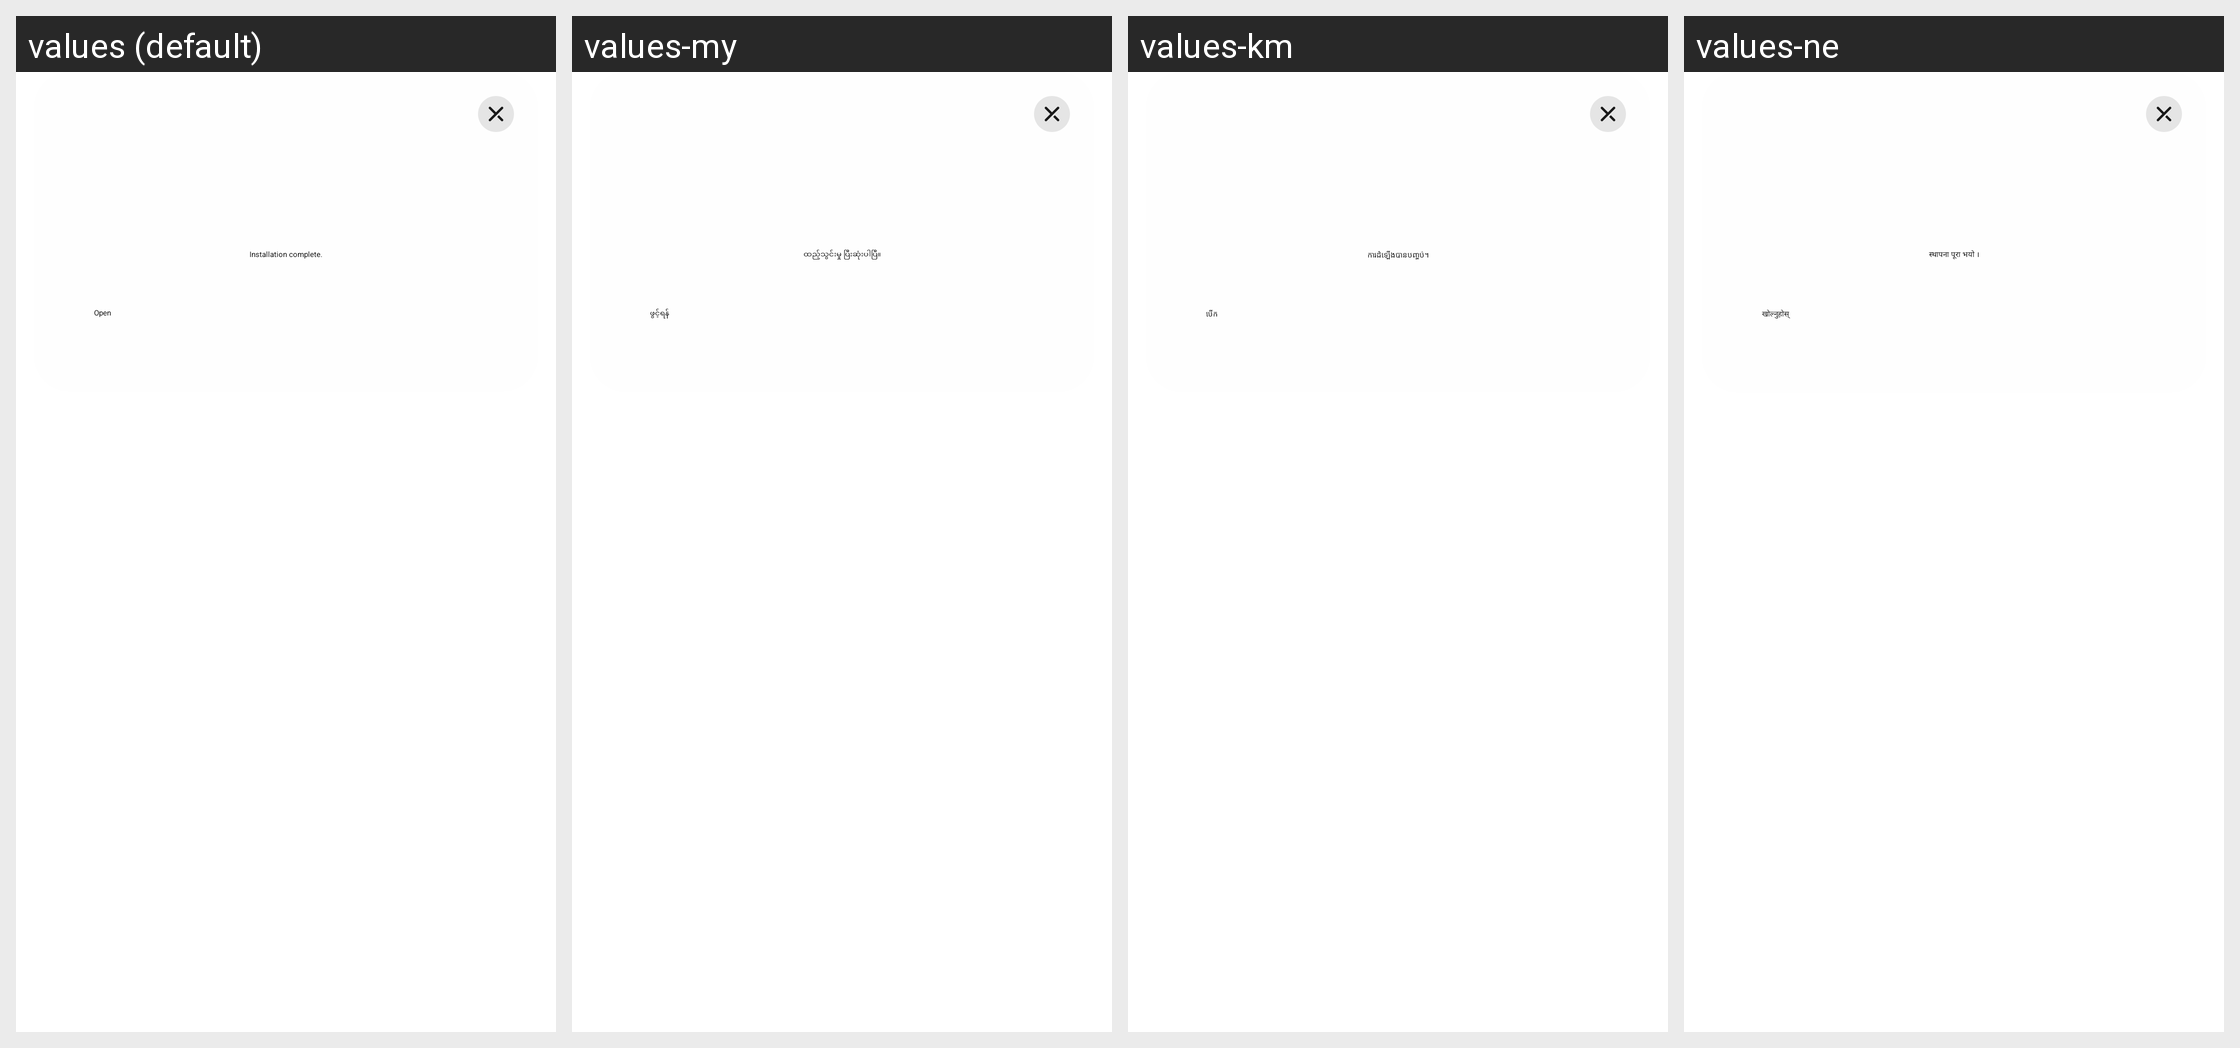

For this localized Android screen grid, give each drawn string resource with its value in every locale shown.
Android screen res/layout/hiad_full_screen_notity_optimize_layout.xml rendered under 4 locales, left to right: values (default), values-my, values-km, values-ne. Device: Nexus 5 (rendered at 1080×1920; each locale shown at half size, 540×960, under a caption strip naming it); theme Theme.YSFFootball.
Other locales in the repository, not shown: values-af, values-am, values-ar, values-as, values-az, values-be, values-bg, values-bn, values-bo-rCN, values-bs, values-ca, values-cs, values-da, values-de, values-el, values-en, values-en-rGB, values-es, values-es-rUS, values-et, values-eu, values-fa, values-fi, values-fr, values-fr-rCA, values-gl, values-gu, values-hi, values-hr, values-hu, values-hy, values-in, values-is, values-it, values-iw, values-ja, values-ka, values-kk, values-kn, values-ko, values-ky, values-lo, values-lt, values-lv, values-mai, values-mi, values-mk, values-ml, values-mn, values-mr, values-ms, values-nb, values-nl, values-or, values-pa, values-pl, values-pt, values-pt-rBR, values-pt-rPT, values-ro, values-ru, values-si, values-sk, values-sl, values-sq, values-sr, values-sv, values-sw, values-ta, values-te, values-th, values-tl, values-tr, values-ug, values-uk, values-ur, values-uz, values-vi, values-zh, values-zh-rCN, values-zh-rHK, values-zh-rMO, values-zh-rTW, values-zu.
Strings drawn on this screen, with the default value and each locale's value (text and hints the layout hard-codes, and strings that could not be matched under every locale, appear in the picture but are not listed):

hiad_installed_and_play_now
  values: Installation complete.
  values-my: ထည့်သွင်းမှု ပြီးဆုံးပါပြီ။
  values-km: ការដំឡើងបានបញ្ចប់។
  values-ne: स्थापना पूरा भयो ।

hiad_click_open
  values: Open
  values-my: ဖွင့်ရန်
  values-km: បើក
  values-ne: खोल्नुहोस्
